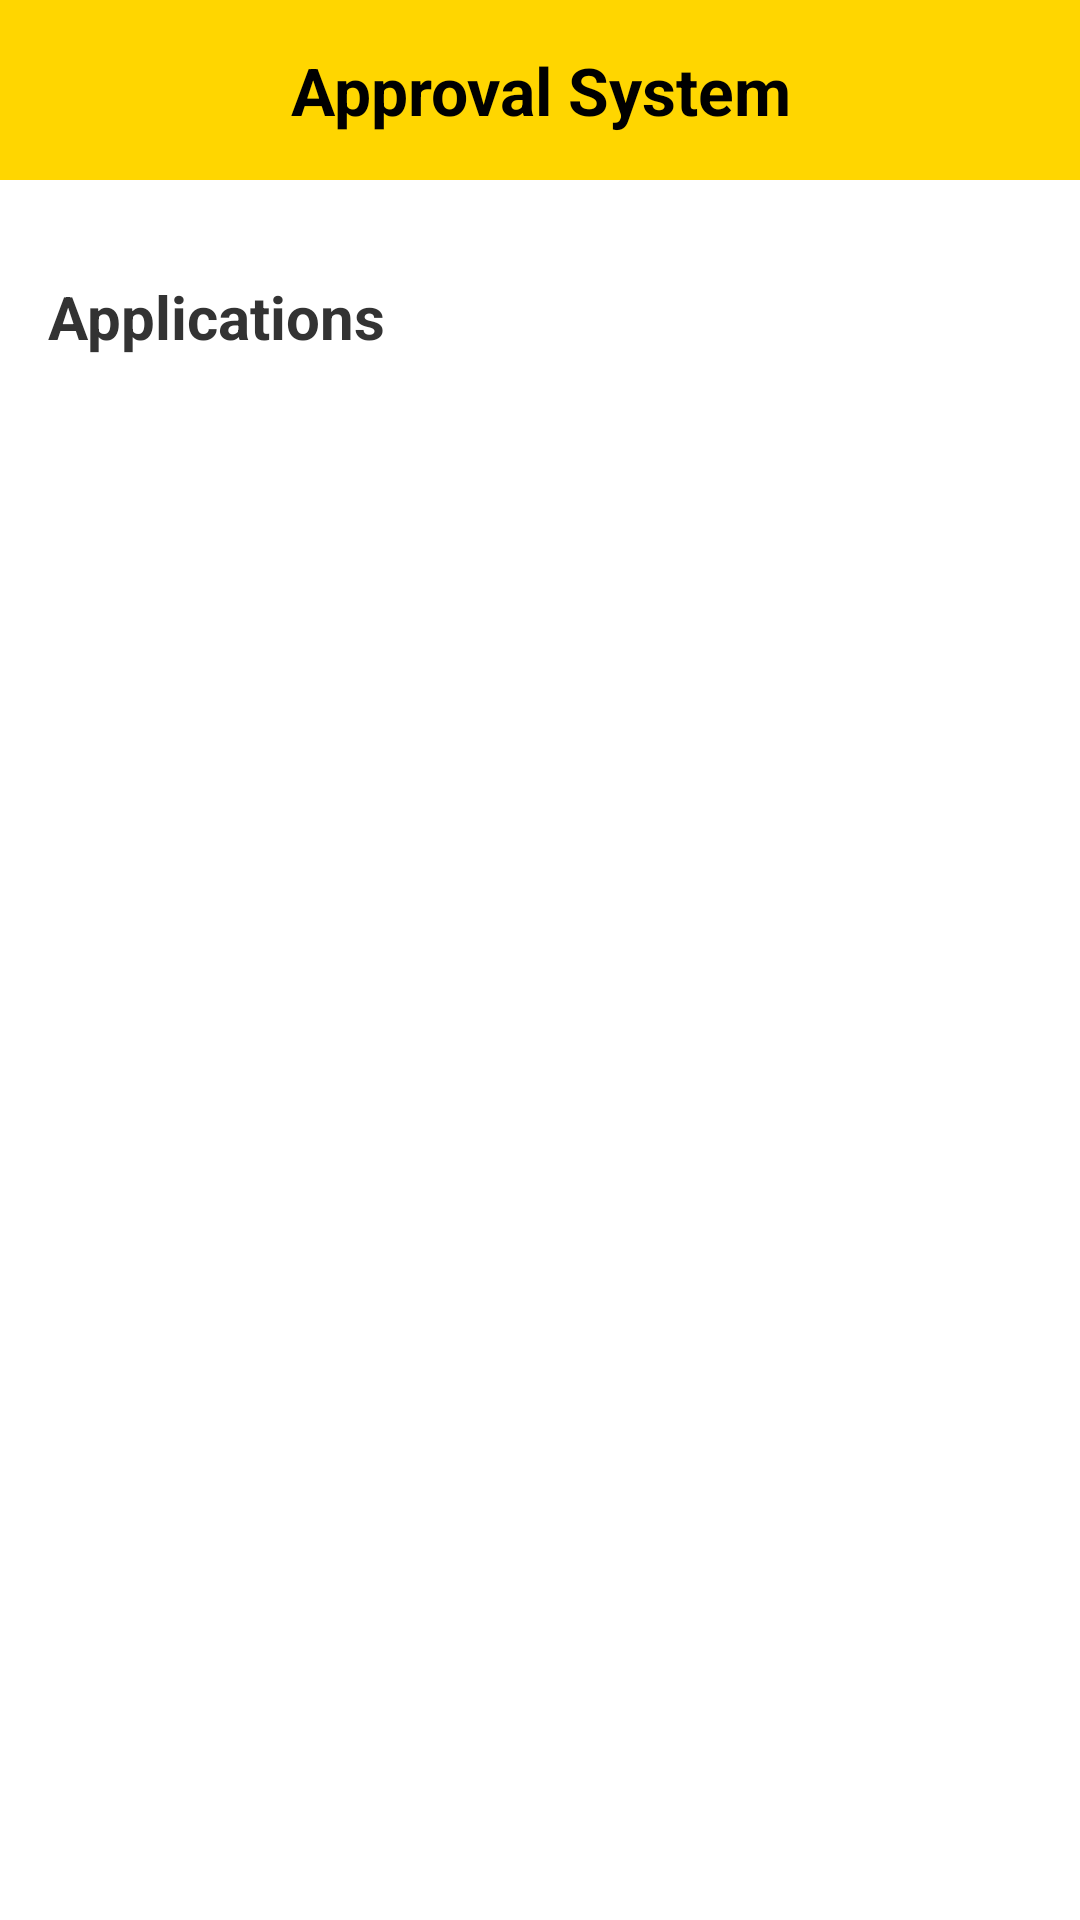

Produce the Android XML layout that renders to this screen, including the resource entries it uses.
<!-- AndroidManifest.xml: application theme Theme.HackFusion -->
<!-- res/layout/activity_application_faculty.xml -->
<?xml version="1.0" encoding="utf-8"?>
<LinearLayout xmlns:android="http://schemas.android.com/apk/res/android"
    android:layout_width="match_parent"
    android:layout_height="match_parent"
    xmlns:tools="http://schemas.android.com/tools"
    android:orientation="vertical"
    android:background="#FFFFFF"
    tools:context=".ApplicationFaculty">

    
    <TextView
        android:id="@+id/tvHeader"
        android:layout_width="match_parent"
        android:layout_height="60dp"
        android:background="#FFD600"
        android:text="Approval System"
        android:textSize="22sp"
        android:textStyle="bold"
        android:textColor="#000000"
        android:gravity="center"
        android:paddingVertical="10dp" />

    
    <LinearLayout
        android:layout_width="match_parent"
        android:layout_height="match_parent"
        android:padding="16dp"
        android:orientation="vertical">

        
        <ProgressBar
            android:id="@+id/progressBar"
            android:layout_width="wrap_content"
            android:layout_height="wrap_content"
            android:layout_gravity="center"
            android:visibility="gone"
            android:indeterminate="true"
            style="@android:style/Widget.Material.ProgressBar.Large" />

        <TextView
            android:id="@+id/tvNoApplications"
            android:layout_width="wrap_content"
            android:layout_gravity="center"
            android:layout_height="wrap_content"
            android:text="No applications to review"
            android:textSize="16sp"
            android:visibility="gone"/>

        <TextView
            android:id="@+id/tvApplications"
            android:layout_width="match_parent"
            android:layout_height="wrap_content"
            android:text="Applications"
            android:textSize="20sp"
            android:textStyle="bold"
            android:textColor="#333333"
            android:gravity="start"
            android:layout_marginTop="16dp"
            android:paddingBottom="8dp"/>

        
        <androidx.recyclerview.widget.RecyclerView
            android:id="@+id/recyclerViewApplications"
            android:layout_width="match_parent"
            android:layout_height="wrap_content"
            android:scrollbars="vertical"
            android:background="@android:color/white"
            android:padding="8dp"/>

    </LinearLayout>

</LinearLayout>
<!-- resources referenced by this layout -->
<resources>
  <style name="Theme.HackFusion" parent="Base.Theme.HackFusion" />
  <style name="Base.Theme.HackFusion" parent="Theme.Material3.DayNight.NoActionBar">
          
          
      </style>
</resources>
